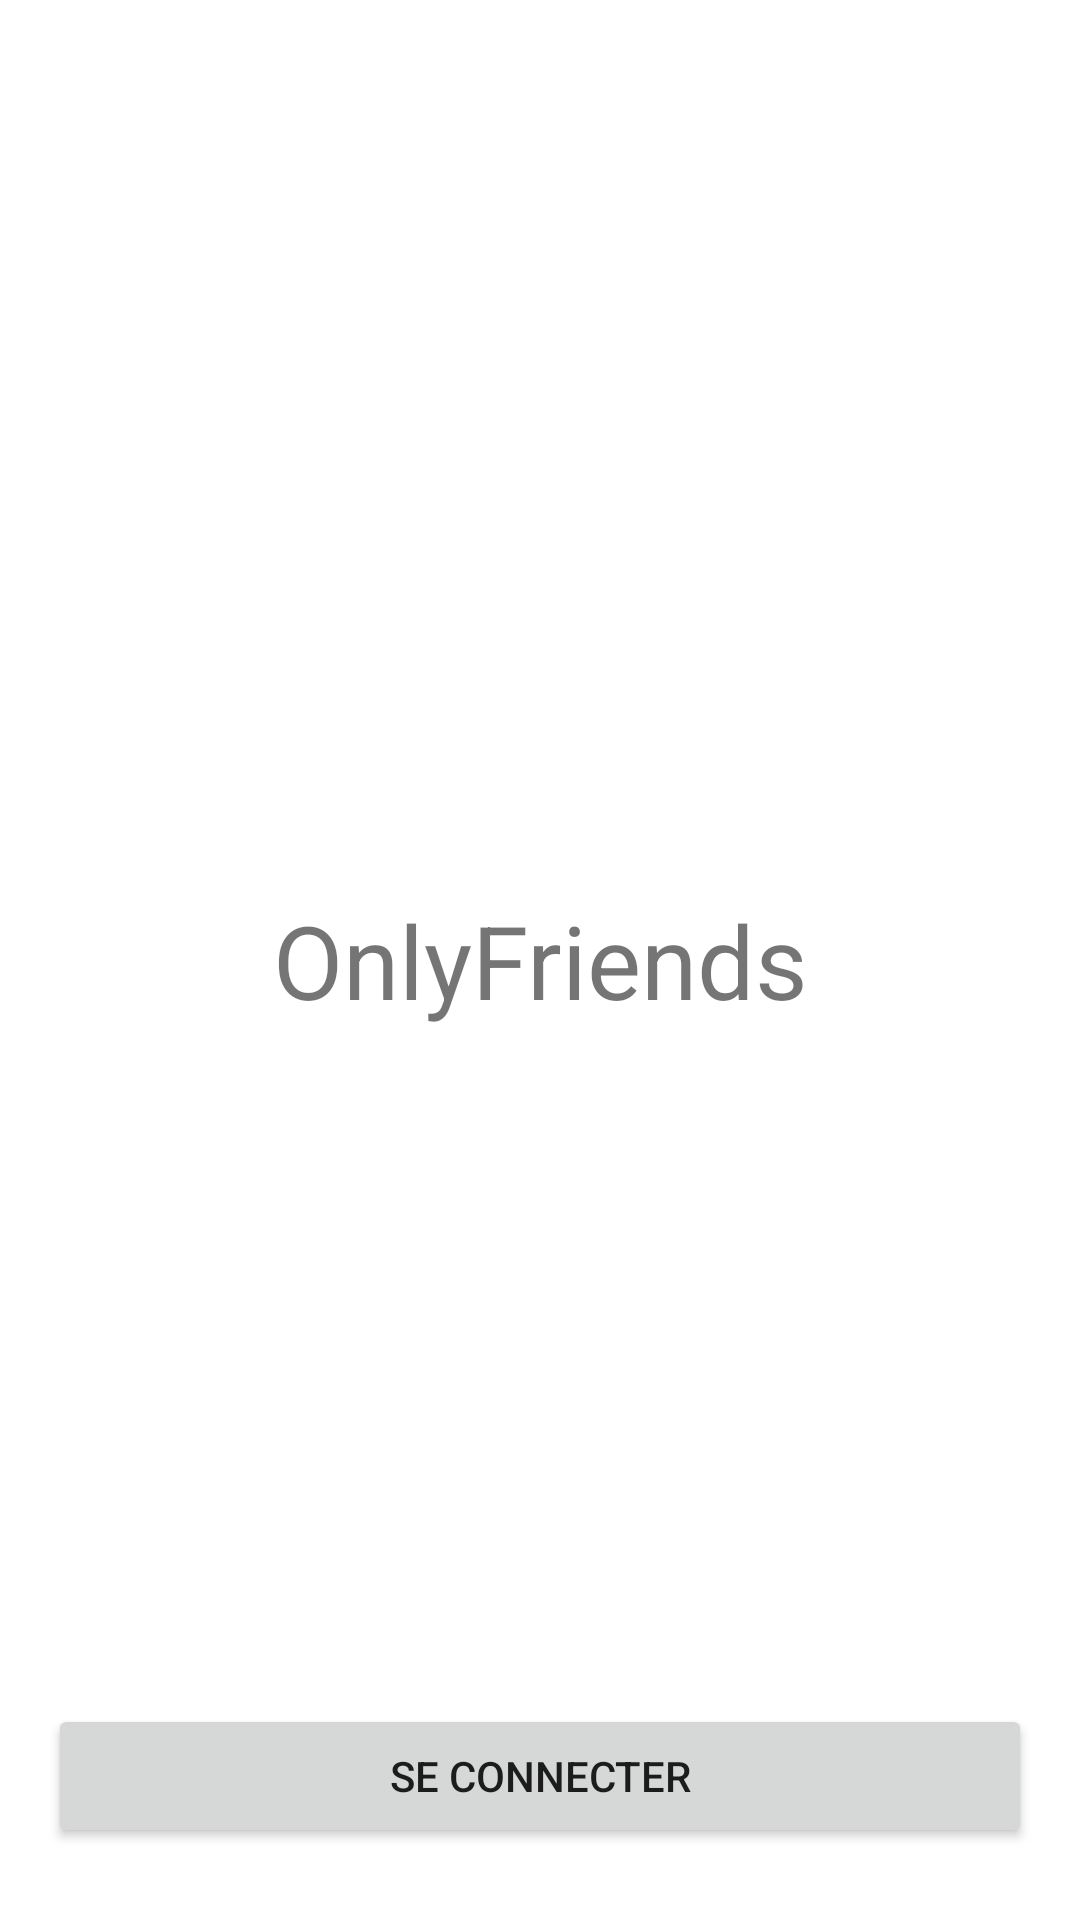

Layout XML and referenced resources for this Android screen:
<!-- AndroidManifest.xml: application theme Theme.OnlyFriends -->
<!-- res/layout/activity_home.xml -->
<?xml version="1.0" encoding="utf-8"?>
<androidx.constraintlayout.widget.ConstraintLayout xmlns:android="http://schemas.android.com/apk/res/android"
    xmlns:app="http://schemas.android.com/apk/res-auto"
    xmlns:tools="http://schemas.android.com/tools"
    android:layout_width="match_parent"
    android:layout_height="match_parent"
    tools:context=".HomeActivity">

    <TextView
        android:id="@+id/textView"
        android:layout_width="wrap_content"
        android:layout_height="wrap_content"
        android:text="@string/app_name"
        android:textSize="34sp"
        app:layout_constraintBottom_toBottomOf="parent"
        app:layout_constraintLeft_toLeftOf="parent"
        app:layout_constraintRight_toRightOf="parent"
        app:layout_constraintTop_toTopOf="parent" />

    <Button
        android:id="@+id/connectBtn"
        android:layout_width="0dp"
        android:layout_height="wrap_content"
        android:layout_marginStart="16dp"
        android:layout_marginEnd="16dp"
        android:layout_marginBottom="24dp"
        android:text="@string/connect"
        app:layout_constraintBottom_toBottomOf="parent"
        app:layout_constraintEnd_toEndOf="parent"
        app:layout_constraintHorizontal_bias="0.0"
        app:layout_constraintStart_toStartOf="parent" />

</androidx.constraintlayout.widget.ConstraintLayout>
<!-- resources referenced by this layout -->
<resources>
  <string name="app_name">OnlyFriends</string>
  
      // Authentification
  <string name="connect">Se connecter</string>
  <style name="Theme.OnlyFriends" parent="Theme.MaterialComponents.DayNight.DarkActionBar">
          
          <item name="colorPrimary">@color/purple_500</item>
          <item name="colorPrimaryVariant">@color/purple_700</item>
          <item name="colorOnPrimary">@color/white</item>
          
          <item name="colorSecondary">@color/teal_200</item>
          <item name="colorSecondaryVariant">@color/teal_700</item>
          <item name="colorOnSecondary">@color/black</item>
          
          <item name="android:statusBarColor" tools:targetApi="l">?attr/colorPrimaryVariant</item>
          
      </style>
  <!-- not gathered from this repository: default colours our renderer supplied (Android Studio template values) -->
  <color name="purple_500">#FF6200EE</color>
  <color name="purple_700">#FF3700B3</color>
  <color name="teal_200">#FF03DAC5</color>
  <color name="teal_700">#FF018786</color>
  <color name="black">#FF000000</color>
  <color name="white">#FFFFFFFF</color>
</resources>
